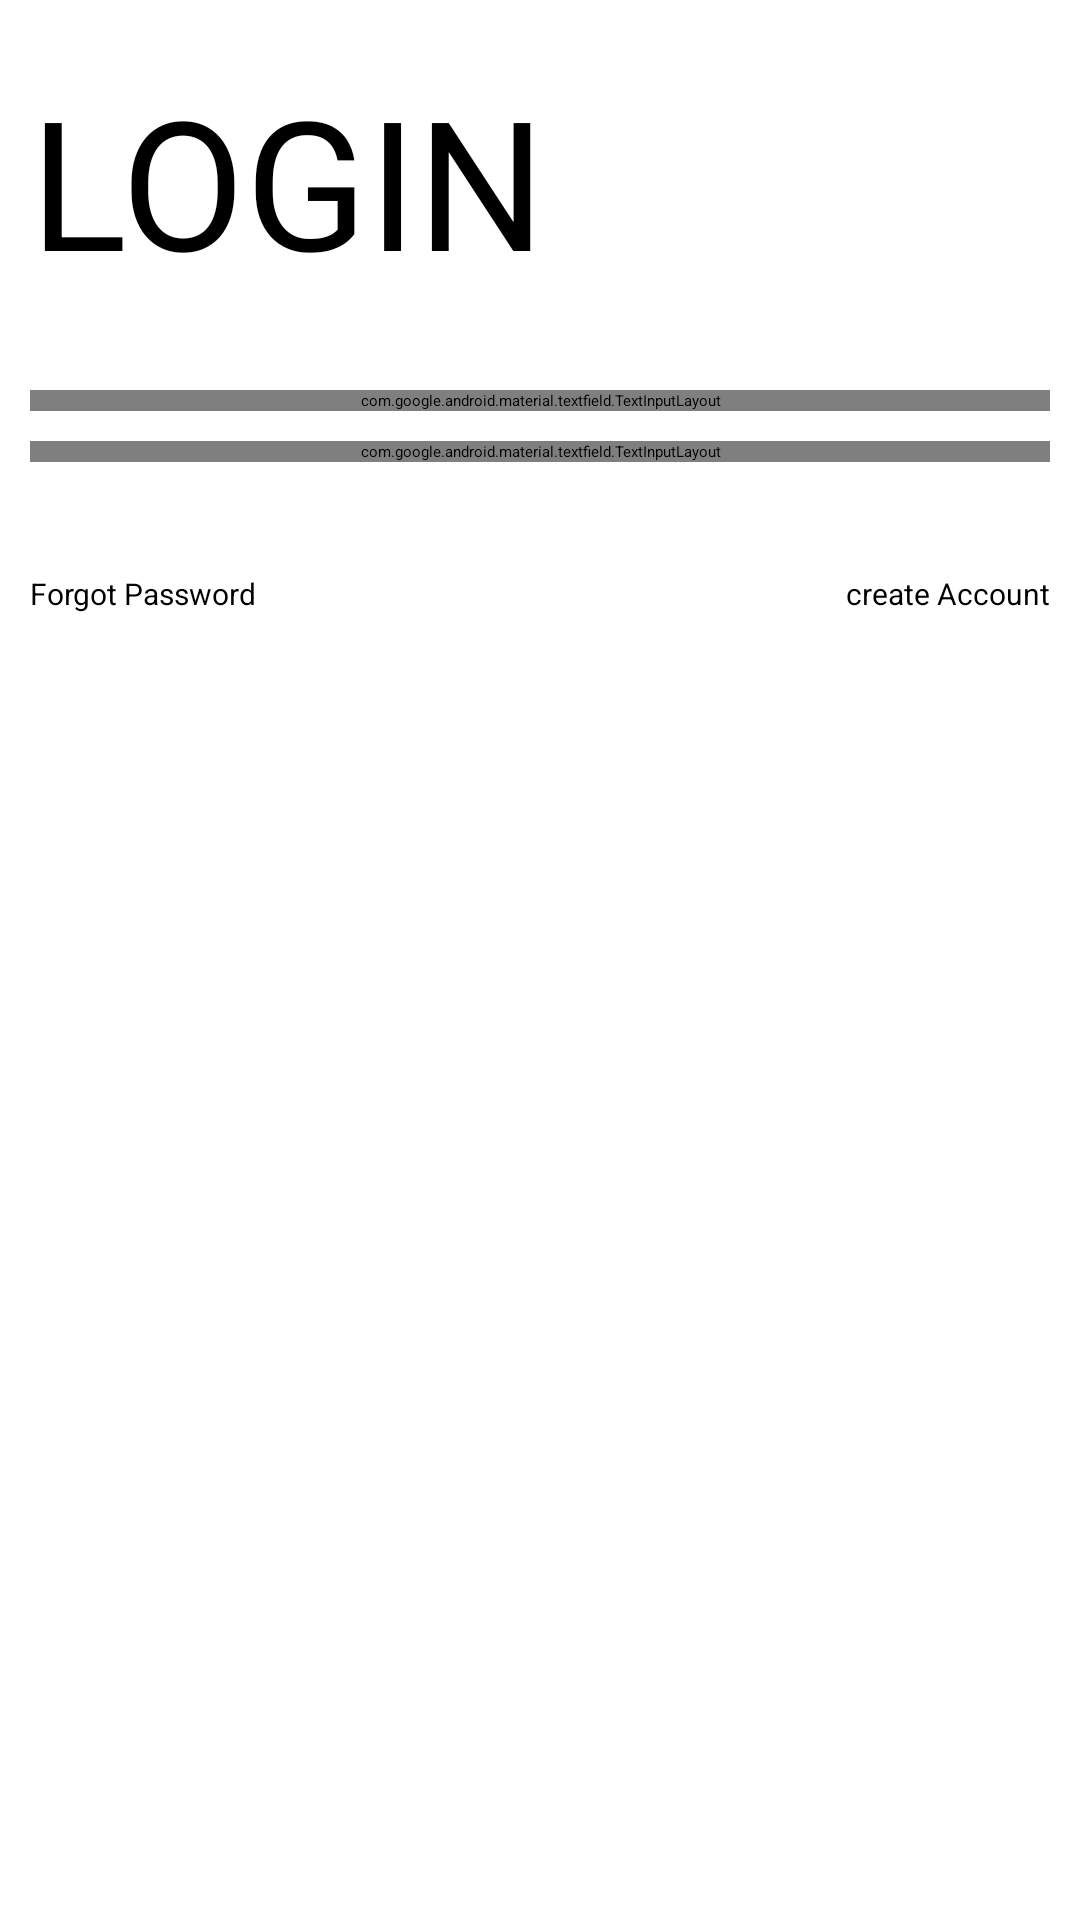

The Android layout XML behind this screen, and the referenced resources:
<!-- AndroidManifest.xml: application theme Theme.Music -->
<!-- res/layout/activity_login.xml -->
<?xml version="1.0" encoding="utf-8"?>
<ScrollView xmlns:android="http://schemas.android.com/apk/res/android"
    xmlns:app="http://schemas.android.com/apk/res-auto"
    xmlns:tools="http://schemas.android.com/tools"
    android:layout_width="match_parent"
    android:layout_height="match_parent"
    android:background="#fff"
    android:padding="10dp"
    android:transitionName="transition_login"
    tools:context=".login">

    <LinearLayout
        android:layout_width="match_parent"
        android:layout_height="wrap_content"
        android:orientation="vertical">

        <ImageView
            android:id="@+id/back_button"
            android:layout_width="wrap_content"
            android:layout_height="wrap_content"
            android:padding="5dp"
            android:src="@drawable/back" />

        <TextView
            android:layout_width="wrap_content"
            android:layout_height="wrap_content"
            android:text="Login"
            android:textAllCaps="true"
            android:textColor="@android:color/black"
            android:textSize="60sp" />

        <LinearLayout
            android:layout_width="match_parent"
            android:layout_height="wrap_content"
            android:layout_marginTop="30dp"
            android:orientation="vertical">


            <com.google.android.material.textfield.TextInputLayout
                android:id="@+id/login_email"
                style="@style/Widget.MaterialComponents.TextInputLayout.OutlinedBox"
                android:layout_width="match_parent"
                android:layout_height="wrap_content"
                app:boxStrokeColor="@android:color/black"
                app:boxStrokeWidthFocused="2dp"
                app:endIconMode="clear_text"
                app:hintTextColor="@android:color/black"
                app:startIconDrawable="@drawable/mail"
                app:startIconTint="@android:color/black">

                <com.google.android.material.textfield.TextInputEditText
                    android:layout_width="match_parent"
                    android:layout_height="match_parent"
                    android:hint="Email"
                    android:textCursorDrawable="@android:color/black"
                    android:textColor="@android:color/black"
                    android:textColorHint="@android:color/black">

                </com.google.android.material.textfield.TextInputEditText>


            </com.google.android.material.textfield.TextInputLayout>

            <com.google.android.material.textfield.TextInputLayout
                android:id="@+id/login_password"
                style="@style/Widget.MaterialComponents.TextInputLayout.OutlinedBox"
                android:layout_width="match_parent"
                android:layout_height="wrap_content"
                android:layout_marginTop="10dp"
                app:boxStrokeColor="@android:color/black"
                app:boxStrokeWidthFocused="2dp"
                app:endIconMode="password_toggle"
                app:hintTextColor="@android:color/black"
                app:startIconDrawable="@drawable/lockin"
                app:startIconTint="@android:color/black">

                <com.google.android.material.textfield.TextInputEditText
                    android:layout_width="match_parent"
                    android:layout_height="match_parent"
                    android:hint="Password"
                    android:textCursorDrawable="@android:color/black"
                    android:inputType="textPassword"
                    android:textColor="@android:color/black">

                </com.google.android.material.textfield.TextInputEditText>

            </com.google.android.material.textfield.TextInputLayout>








            <Button
                android:id="@+id/login_button"
                android:layout_width="match_parent"
                android:layout_height="wrap_content"
                android:layout_marginTop="20dp"
                android:onClick="letUserLogIn"
                android:background="@drawable/buttonslayout"
                android:text="Login"
                android:textColor="@android:color/white" />

            <RelativeLayout
                android:layout_width="match_parent"
                android:layout_height="wrap_content"
                android:layout_marginTop="10dp">

                <ProgressBar
                    android:id="@+id/progressbar"
                    android:layout_width="wrap_content"
                    android:layout_height="wrap_content"
                    android:layout_centerHorizontal="true"
                    android:visibility="invisible"/>

                <Button
                    android:id="@+id/forgetpassword_button"
                    android:layout_width="wrap_content"
                    android:layout_height="wrap_content"
                    android:layout_gravity="center"
                    android:background="#0000"
                    android:onClick="forgotPasswordscreen"
                    android:text="Forgot Password"
                    android:textSize="10sp"
                    android:textColor="@color/black" />

                <Button
                    android:id="@+id/signup_button"
                    android:layout_width="wrap_content"
                    android:layout_height="wrap_content"
                    android:layout_alignParentRight="true"
                    android:layout_gravity="center"
                    android:onClick="callSignUp"
                    android:background="#0000"
                    android:text="create Account"
                    android:textSize="10sp"
                    android:textColor="@color/black" />
            </RelativeLayout>

        </LinearLayout>
    </LinearLayout>

</ScrollView>
<!-- resources referenced by this layout -->
<resources>
  <style name="Theme.Music" parent="Theme.MaterialComponents.DayNight.DarkActionBar">
          
          <item name="colorPrimary">@color/green</item>
          <item name="colorPrimaryVariant">@color/purple_700</item>
          <item name="colorOnPrimary">@color/white</item>
          
          <item name="colorSecondary">@color/teal_200</item>
          <item name="colorSecondaryVariant">@color/teal_700</item>
          <item name="colorOnSecondary">@color/black</item>
          
          <item name="android:statusBarColor" tools:targetApi="l">?attr/colorPrimaryVariant</item>
      </style>
  <!-- not gathered from this repository: default colours our renderer supplied (Android Studio template values) -->
  <color name="purple_700">#FF3700B3</color>
  <color name="teal_200">#FF03DAC5</color>
  <color name="teal_700">#FF018786</color>
  <color name="black">#FF000000</color>
  <color name="white">#FFFFFFFF</color>
</resources>
